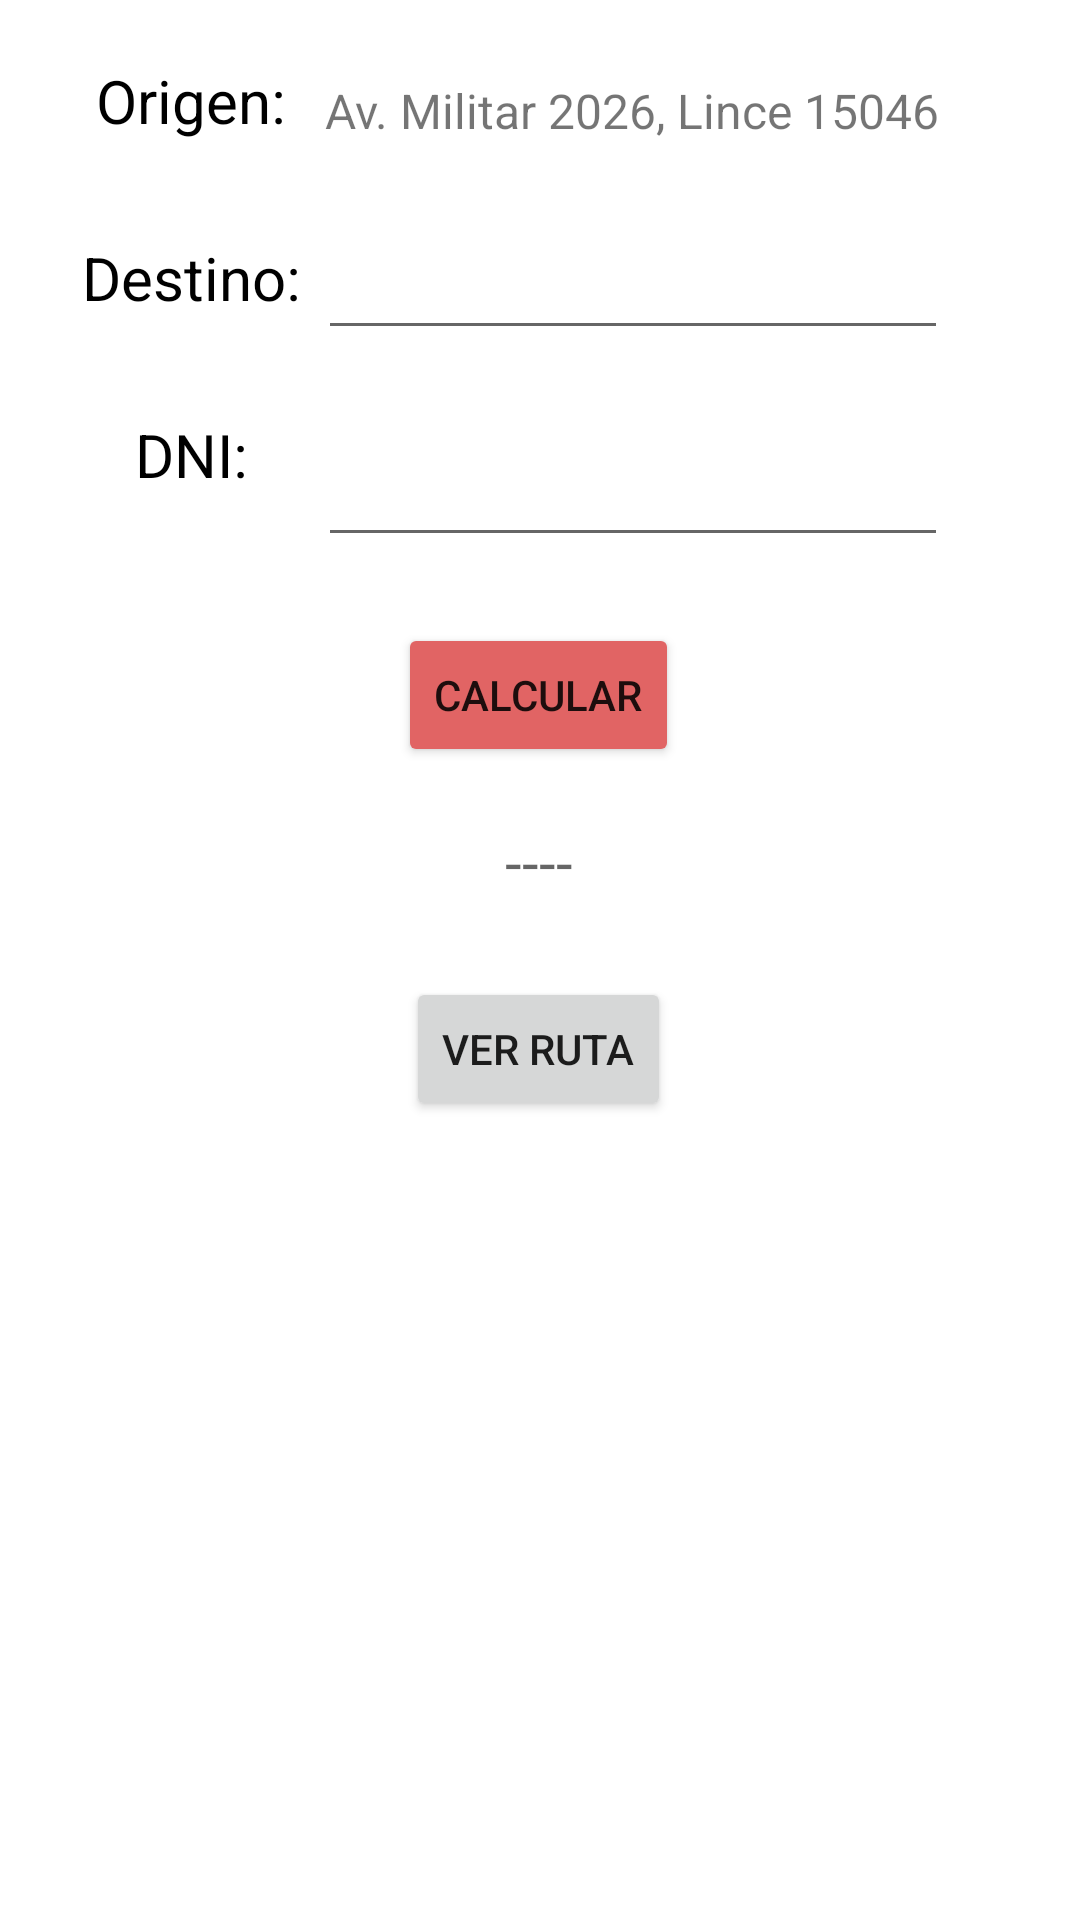

The Android layout XML behind this screen, and the referenced resources:
<!-- AndroidManifest.xml: application theme Theme.Lab3_20192258 -->
<!-- res/layout/fragment_emergencia.xml -->
<?xml version="1.0" encoding="utf-8"?>
<androidx.constraintlayout.widget.ConstraintLayout xmlns:android="http://schemas.android.com/apk/res/android"
    xmlns:app="http://schemas.android.com/apk/res-auto"
    xmlns:tools="http://schemas.android.com/tools"
    android:id="@+id/frameLayout3"
    android:layout_width="match_parent"
    android:layout_height="match_parent"
    tools:context=".Emergencia">

    <TextView
        android:id="@+id/textView6"
        android:layout_width="wrap_content"
        android:layout_height="wrap_content"
        android:layout_marginStart="32dp"
        android:layout_marginTop="20dp"
        android:text="Origen:"
        android:textColor="@color/black"
        android:textSize="20sp"
        app:layout_constraintStart_toStartOf="parent"
        app:layout_constraintTop_toTopOf="parent" />

    <TextView
        android:id="@+id/textView7"
        android:layout_width="wrap_content"
        android:layout_height="wrap_content"
        android:layout_marginTop="32dp"
        android:text="Destino:"
        android:textColor="@color/black"
        android:textSize="20sp"
        app:layout_constraintEnd_toEndOf="@+id/textView6"
        app:layout_constraintStart_toStartOf="@+id/textView6"
        app:layout_constraintTop_toBottomOf="@+id/textView6" />

    <TextView
        android:id="@+id/textView8"
        android:layout_width="wrap_content"
        android:layout_height="wrap_content"
        android:layout_marginTop="32dp"
        android:text="DNI:"
        android:textColor="@color/black"
        android:textSize="20sp"
        app:layout_constraintEnd_toEndOf="@+id/textView7"
        app:layout_constraintStart_toStartOf="@+id/textView7"
        app:layout_constraintTop_toBottomOf="@+id/textView7" />

    <TextView
        android:id="@+id/textOrigen"
        android:layout_width="wrap_content"
        android:layout_height="wrap_content"
        android:layout_marginStart="32dp"
        android:layout_marginTop="26dp"
        android:layout_marginEnd="66dp"
        android:text="Av. Militar 2026, Lince 15046"
        android:textSize="16sp"
        app:layout_constraintEnd_toEndOf="parent"
        app:layout_constraintStart_toEndOf="@+id/textView6"
        app:layout_constraintTop_toTopOf="parent" />

    <EditText
        android:id="@+id/Destino"
        android:layout_width="wrap_content"
        android:layout_height="45dp"
        android:layout_marginTop="24dp"
        android:ems="10"
        android:inputType="textPersonName"
        app:layout_constraintEnd_toEndOf="@+id/textOrigen"
        app:layout_constraintStart_toStartOf="@+id/textOrigen"
        app:layout_constraintTop_toBottomOf="@+id/textOrigen" />

    <EditText
        android:id="@+id/DNI"
        android:layout_width="wrap_content"
        android:layout_height="45dp"
        android:layout_marginTop="24dp"
        android:ems="10"
        android:inputType="number"
        app:layout_constraintEnd_toEndOf="@+id/Destino"
        app:layout_constraintStart_toStartOf="@+id/Destino"
        app:layout_constraintTop_toBottomOf="@+id/Destino" />

    <Button
        android:id="@+id/Calcular"
        android:layout_width="wrap_content"
        android:layout_height="wrap_content"
        android:layout_marginTop="22dp"
        android:backgroundTint="#E16464"
        android:onClick="buttonGetCoordinates"
        android:text="Calcular"
        app:layout_constraintEnd_toEndOf="parent"
        app:layout_constraintHorizontal_bias="0.498"
        app:layout_constraintStart_toStartOf="parent"
        app:layout_constraintTop_toBottomOf="@+id/DNI" />

    <TextView
        android:id="@+id/contador"
        android:layout_width="wrap_content"
        android:layout_height="40dp"
        android:layout_marginTop="18dp"
        android:hint="----"
        android:textSize="20sp"
        app:layout_constraintEnd_toEndOf="@+id/Calcular"
        app:layout_constraintStart_toStartOf="@+id/Calcular"
        app:layout_constraintTop_toBottomOf="@+id/Calcular" />

    <Button
        android:id="@+id/buttonRuta"
        android:layout_width="wrap_content"
        android:layout_height="wrap_content"
        android:layout_marginTop="12dp"
        android:onClick="maps"
        android:text="Ver Ruta"
        app:layout_constraintEnd_toEndOf="@+id/Calcular"
        app:layout_constraintStart_toStartOf="@+id/Calcular"
        app:layout_constraintTop_toBottomOf="@+id/contador" />

    <FrameLayout
        android:id="@+id/frameMapGoogle"
        android:layout_width="320dp"
        android:layout_height="200dp"
        android:layout_marginTop="17dp"
        app:layout_constraintEnd_toEndOf="@+id/buttonRuta"
        app:layout_constraintStart_toStartOf="@+id/buttonRuta"
        app:layout_constraintTop_toBottomOf="@+id/buttonRuta">

    </FrameLayout>

</androidx.constraintlayout.widget.ConstraintLayout>
<!-- resources referenced by this layout -->
<resources>
  <style name="Theme.Lab3_20192258" parent="Theme.MaterialComponents.DayNight.DarkActionBar">
          
          <item name="colorPrimary">@color/purple_500</item>
          <item name="colorPrimaryVariant">@color/purple_700</item>
          <item name="colorOnPrimary">@color/white</item>
          
          <item name="colorSecondary">@color/teal_200</item>
          <item name="colorSecondaryVariant">@color/teal_700</item>
          <item name="colorOnSecondary">@color/black</item>
          
          <item name="android:statusBarColor">?attr/colorPrimaryVariant</item>
          
      </style>
  <!-- not gathered from this repository: default colours our renderer supplied (Android Studio template values) -->
  <color name="purple_500">#FF6200EE</color>
  <color name="purple_700">#FF3700B3</color>
  <color name="teal_200">#FF03DAC5</color>
  <color name="teal_700">#FF018786</color>
  <color name="black">#FF000000</color>
  <color name="white">#FFFFFFFF</color>
</resources>
